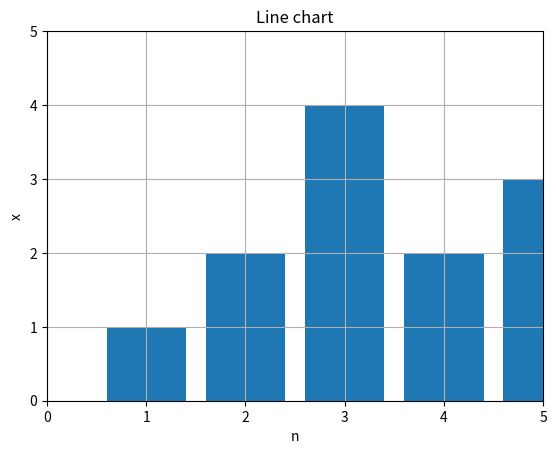

The script that saved this image:
import matplotlib.pyplot as plt

x = [1, 2, 4, 2, 3]
n = [1, 2, 3, 4, 5]
'''绘图'''
plt.figure()  # 新建绘图，无参数非必须
plt.bar(n, x)  # 折线图
plt.grid()  # 显示网格线
plt.title('Line chart')  # 显示标题
plt.xlabel('n')  # x轴标签
plt.ylabel('x')  # y轴标签
plt.xlim(0, 5)  # 限定x轴范围
plt.ylim(0, 5)  # 限定y轴范围
plt.show()  # 显示图像
